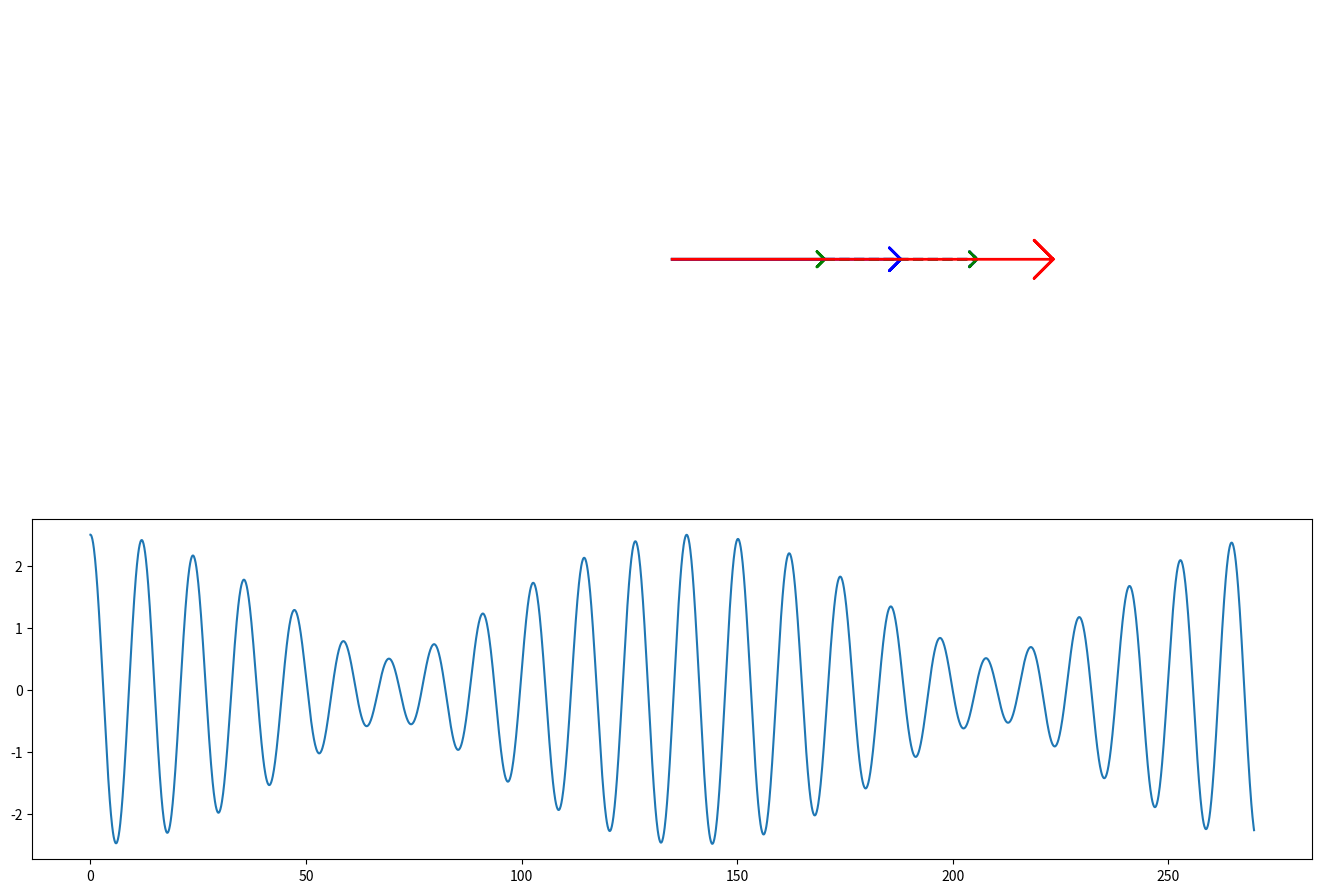

Source code (Python):
# -*- coding: utf-8 -*-

import os

"""
[redacted]
[redacted]

Il s'agit de visualiser la construction de battements tout en regardant 
l'évolution du diagramme de Fresnel correspondant.

"""


import numpy as np                # Boîte à outils numériques
import matplotlib.pyplot as plt   # Boîte à outils graphique
from matplotlib import animation  # Pour les animations "au vol"
from cmath import *               # Pour les complexes, notamment phase()

omega = 0.5                         # Pulsation principale
delta_omega = 0.045                 # Ecart de pulsation
delta_t = 0.09                      # Intervale de temps entre deux points
N = 3000                            # Nombre total de points
A = 1.5                           # Amplitude du deuxième signal

# Définition des flèches "à la main"
fleche_x = np.array([0, 1, 0.95, 1, 0.95, 1])  # Dessin suivant x
fleche_y = np.array([0, 0, 0.05, 0, -0.05, 0])  # Dessin suivant y


def rotation_fleche(theta):
    """ Rotation du dessin de base d'une flèche """
    fleche_rot_x = 0.65 * (fleche_x * np.cos(theta) - fleche_y * np.sin(theta))
    fleche_rot_y = 0.65 * (fleche_x * np.sin(theta) + fleche_y * np.cos(theta))
    return fleche_rot_x, fleche_rot_y

# On démarre le dessin proprement dit.
fig = plt.figure(figsize=(16, 10), facecolor='w')  # Définition de la figure
fig.add_axes([0.1, 0.4, 0.8, 0.5])               # Partie supérieure
# Les flèches de bases
F1, = plt.plot(fleche_x, fleche_y, 'g', lw=2)
F2, = plt.plot(A * fleche_x, A * fleche_y, 'b', lw=2)
# Les flèches pour compléter les parallèlogrammes
F21, = plt.plot(fleche_x + fleche_x[1], fleche_y + fleche_y[1], '--b', lw=2)
F12, = plt.plot(fleche_x + fleche_x[1], fleche_y + fleche_y[1], '--g', lw=2)
# La flèche totale
Ft, = plt.plot((1 + A) * fleche_x, (1 + A) * fleche_y, 'r', lw=2)
plt.axis('equal')                   # Aspect carré
plt.axis([-4.2, 4.2, -2.2, 2.2])       # Centrage de la figure
plt.axis('off')                     # On enlève les numéros
fig.add_axes([0.1, 0.05, 0.8, 0.34])   # Partie inférieure
temps = np.arange(0, N * delta_t, delta_t)  # Le temps et la somme des cosinus
somme = A * np.cos((omega + delta_omega) * temps) + np.cos(omega * temps)
S, = plt.plot(temps, somme)            # Le graphique correspondant


def init():  # On initialise tout avec des données vides
    F1.set_xdata([])
    F1.set_ydata([])
    F2.set_xdata([])
    F2.set_ydata([])
    F21.set_xdata([])
    F21.set_ydata([])
    F12.set_xdata([])
    F12.set_ydata([])
    Ft.set_xdata([])
    Ft.set_ydata([])
    S.set_xdata([])
    S.set_ydata([])
    return F1, F2, F12, F21, Ft, S


def animate(i):               # Fonction qui met à jour les données
    t = delta_t * i               # Le temps
    # On utilise les complexes pour trouver le résultat final.
    c1 = rect(1, omega * t)
    c2 = rect(A, (omega + delta_omega) * t)
    c3 = c1 + c2
    # On effectue les trois rotations de la flèche de base
    fx, fy = rotation_fleche(omega * t)
    fx2, fy2 = rotation_fleche((omega + delta_omega) * t)
    fx3, fy3 = rotation_fleche(phase(c3))
    F1.set_xdata(fx)          # Mise à jour de la flèche 1
    F1.set_ydata(fy)
    F2.set_xdata(A * fx2)       # Mise à jour de la flcèeh 2
    F2.set_ydata(A * fy2)
    F21.set_xdata(A * fx2 + fx[1])  # Premier parallèlogramme
    F21.set_ydata(A * fy2 + fy[1])
    F12.set_xdata(fx + A * fx2[1])  # Second parallèlogramme
    F12.set_ydata(fy + A * fy2[1])
    Ft.set_xdata(abs(c3) * fx3)
    Ft.set_ydata(abs(c3) * fy3)
    S.set_xdata(temps[0:i])   # Mise à jour du graphique
    S.set_ydata(somme[0:i])
    return F1, F2, F12, F21, Ft, S

# Fabrication de l'animation
anim = animation.FuncAnimation(fig, animate, N, interval=20, init_func=init,
                               blit=False, repeat=False)
# Décommenter la ligne suivante pour convertir l'animation en film .mp4
#anim.save('PNG/S03_battements_fresnel.mp4', fps=30,bitrate=50)

# Sinon on affiche l'animation à l'écran
plt.show()

os.system("pause")
